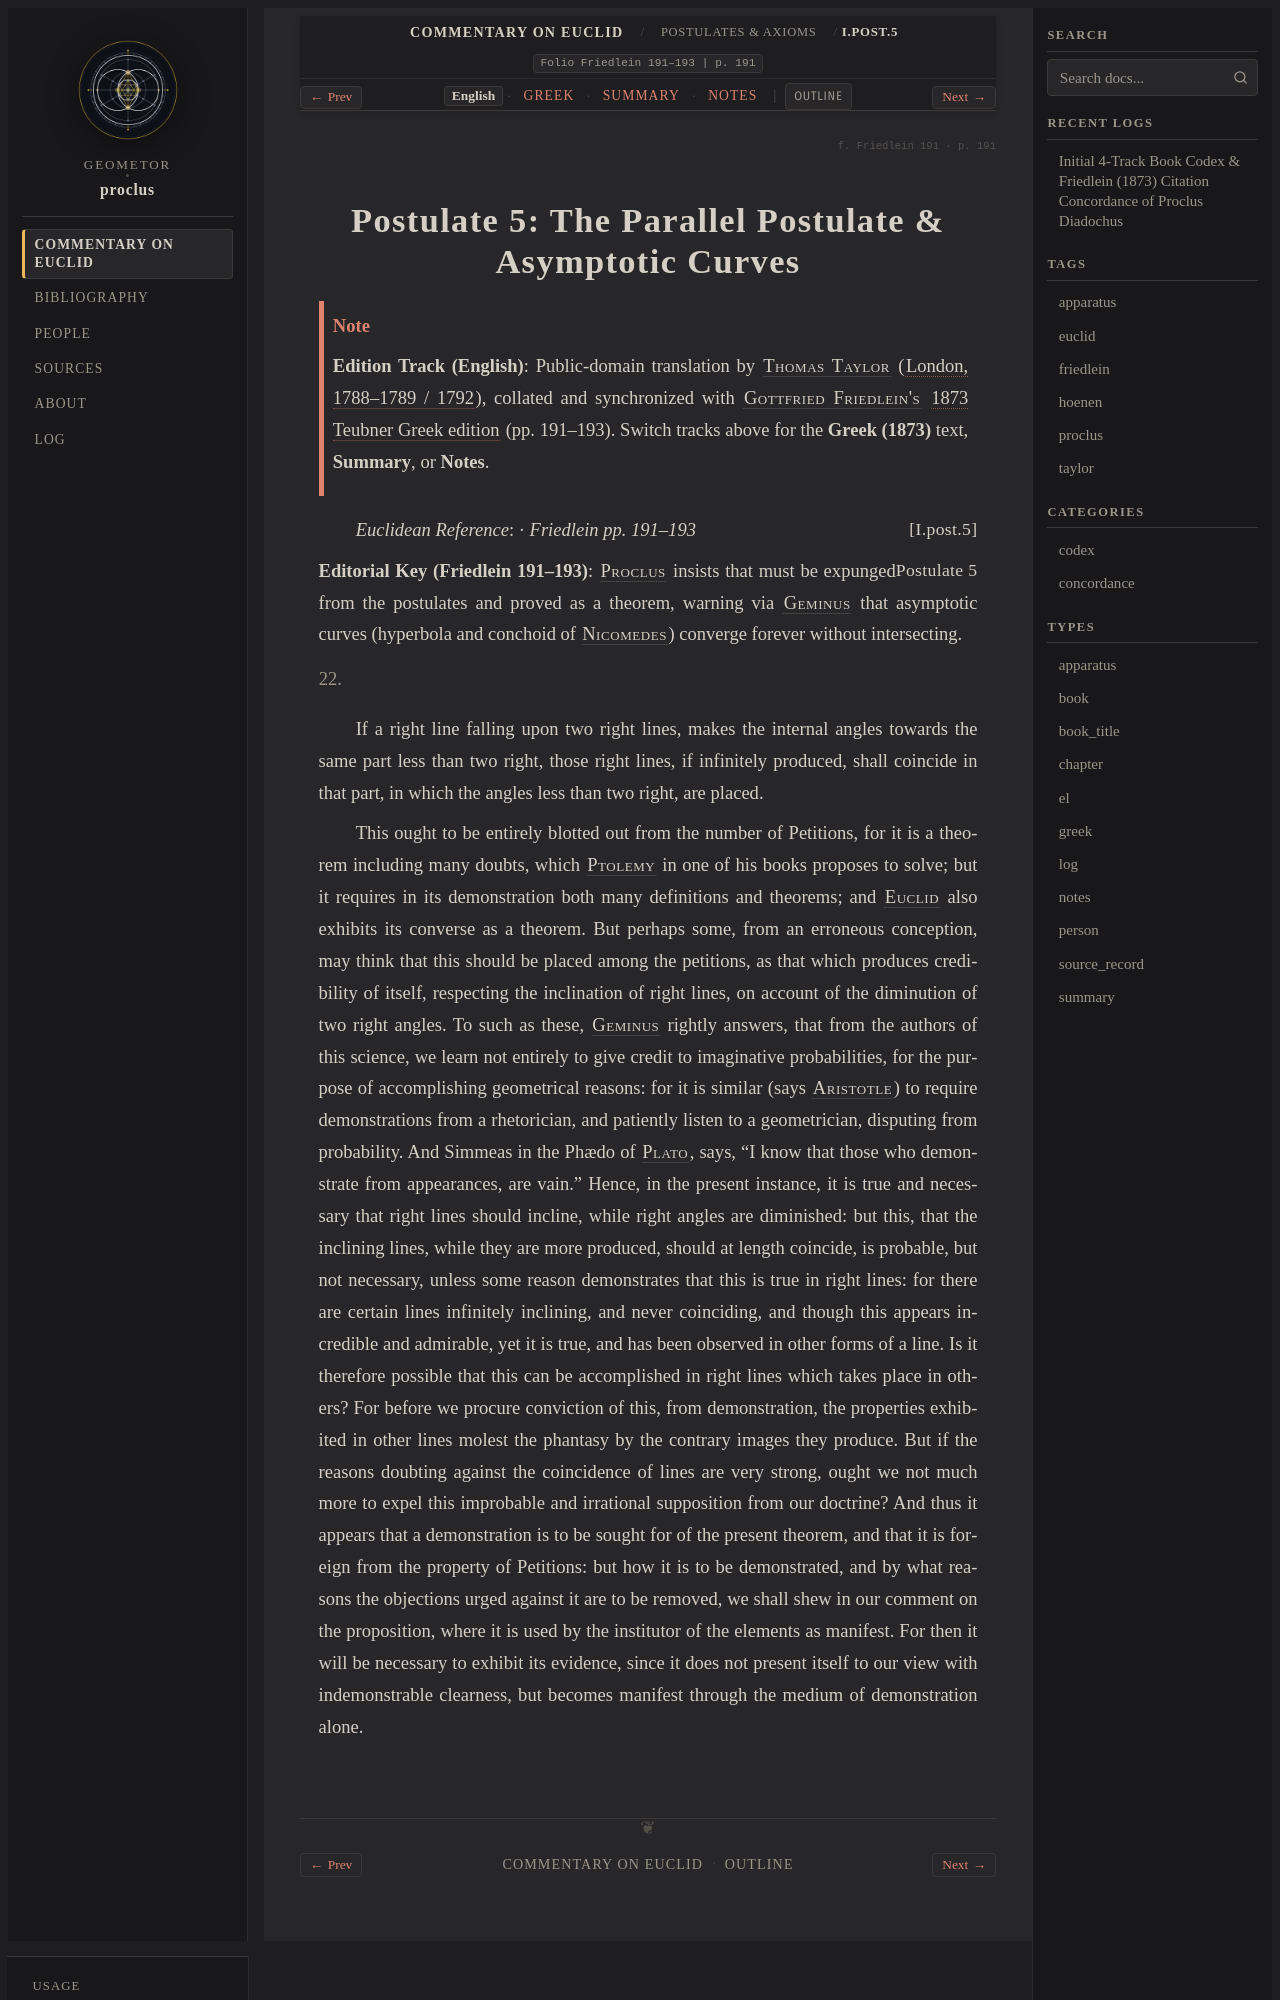

repository: geometor/proclus · page: in_euclidem/postulates-axioms/post_05/index.html · generator: sphinx

:order: 4
:layout: book
:canonical_id: I.Post.5
:breadcrumb_title: I.Post.5
:folio: Friedlein 191–193
:book: Postulates & Axioms
:tracks: English: index | Greek: greek | Summary: summary | Notes: notes

.. folio:: Friedlein 191
   :page: 191

.. _sec-post-5:
